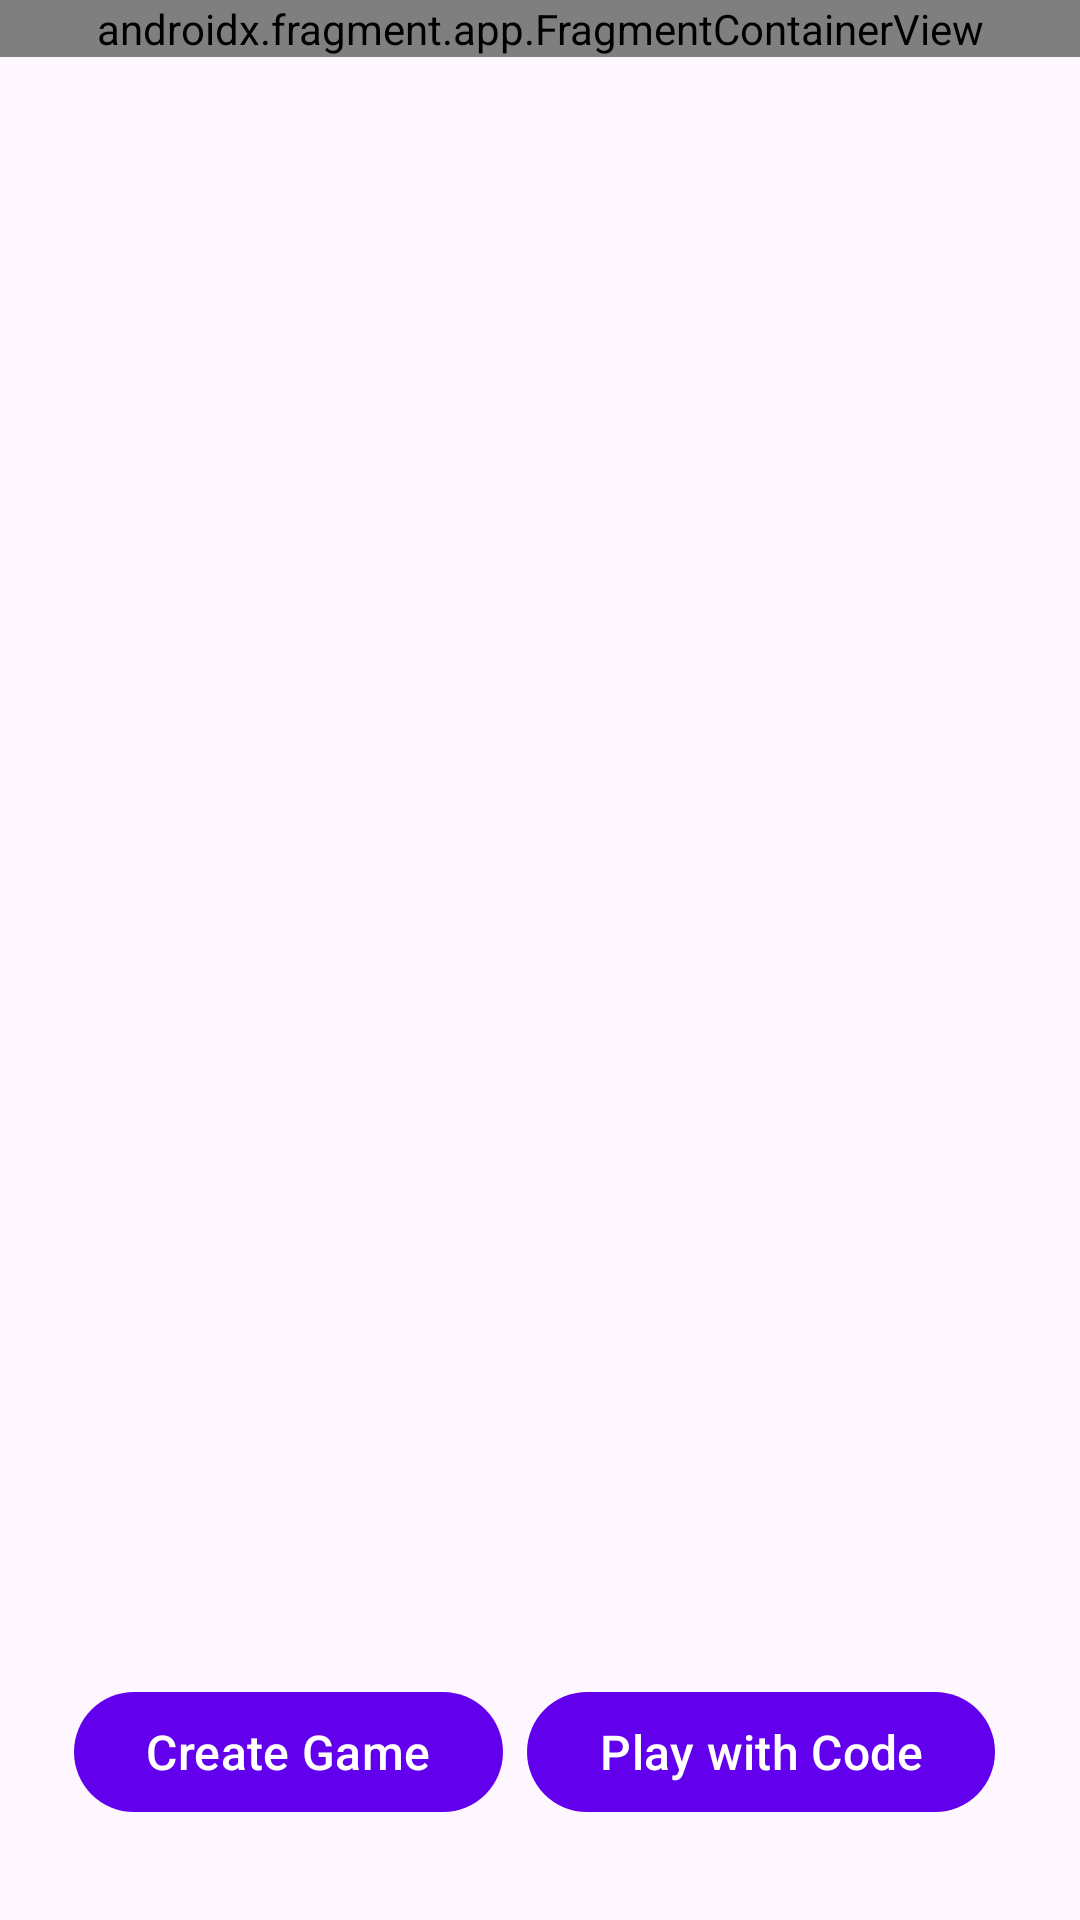

Layout XML and referenced resources for this Android screen:
<!-- AndroidManifest.xml: application theme Theme.WordleWithFriends -->
<!-- res/layout/activity_main.xml -->
<?xml version="1.0" encoding="utf-8"?>
<androidx.constraintlayout.widget.ConstraintLayout xmlns:android="http://schemas.android.com/apk/res/android"
    xmlns:app="http://schemas.android.com/apk/res-auto"
    xmlns:tools="http://schemas.android.com/tools"
    android:layout_width="match_parent"
    android:layout_height="match_parent"
    tools:context=".ui.MainActivity">

    <androidx.fragment.app.FragmentContainerView
        android:id="@+id/controlsBar"
        android:name="com.walagran.wwf.ui.common.ControlsBar"
        android:layout_width="0dp"
        android:layout_height="wrap_content"
        app:layout_constraintEnd_toEndOf="parent"
        app:layout_constraintStart_toStartOf="parent"
        app:layout_constraintTop_toTopOf="parent" />

    <LinearLayout
        android:id="@+id/home_bottom_bar"
        android:layout_width="wrap_content"
        android:layout_height="wrap_content"
        android:layout_marginStart="8dp"
        android:layout_marginEnd="8dp"
        android:layout_marginBottom="32dp"
        android:orientation="horizontal"
        app:layout_constraintBottom_toBottomOf="parent"
        app:layout_constraintEnd_toEndOf="parent"
        app:layout_constraintStart_toStartOf="parent">

        <com.google.android.material.button.MaterialButton
            android:id="@+id/create_game"
            style="@style/Widget.Material3.Button.UnelevatedButton"
            android:layout_width="wrap_content"
            android:layout_height="wrap_content"
            android:layout_marginEnd="4dp"
            android:text="@string/home_create_game"
            android:textSize="16sp" />

        <com.google.android.material.button.MaterialButton
            android:id="@+id/play_game"
            style="@style/Widget.Material3.Button.UnelevatedButton"
            android:layout_width="wrap_content"
            android:layout_height="wrap_content"
            android:layout_marginStart="4dp"
            android:layout_marginEnd="4dp"
            android:text="@string/home_play_with_code"
            android:textSize="16sp" />

    </LinearLayout>

    <ImageView
        android:id="@+id/titleImage"
        android:layout_width="wrap_content"
        android:layout_height="wrap_content"
        app:layout_constraintBottom_toTopOf="@+id/home_bottom_bar"
        app:layout_constraintEnd_toEndOf="parent"
        app:layout_constraintStart_toStartOf="parent"
        app:layout_constraintTop_toTopOf="parent"
        tools:srcCompat="@tools:sample/backgrounds/scenic"
        android:contentDescription="@string/home_title_image" />
</androidx.constraintlayout.widget.ConstraintLayout>
<!-- resources referenced by this layout -->
<resources>
  <string name="home_create_game">Create Game</string>
  <string name="home_play_with_code">Play with Code</string>
  <string name="home_title_image">Title Image</string>
  <style name="Theme.WordleWithFriends" parent="Theme.Material3.Light.NoActionBar">
          
          <item name="colorPrimary">@color/purple_500</item>
          <item name="colorPrimaryVariant">@color/purple_700</item>
          <item name="colorOnPrimary">@color/white</item>
          
          <item name="colorSecondary">@color/teal_200</item>
          <item name="colorSecondaryVariant">@color/teal_700</item>
          <item name="colorOnSecondary">@color/black</item>
          
          <item name="android:statusBarColor" tools:targetApi="l">?attr/colorPrimaryVariant</item>
          
      </style>
  <color name="purple_500">#FF6200EE</color>
  <color name="purple_700">#FF3700B3</color>
  <color name="white">#FFFFFFFF</color>
  <color name="teal_200">#FF03DAC5</color>
  <color name="teal_700">#FF018786</color>
  <color name="black">#FF000000</color>
</resources>
